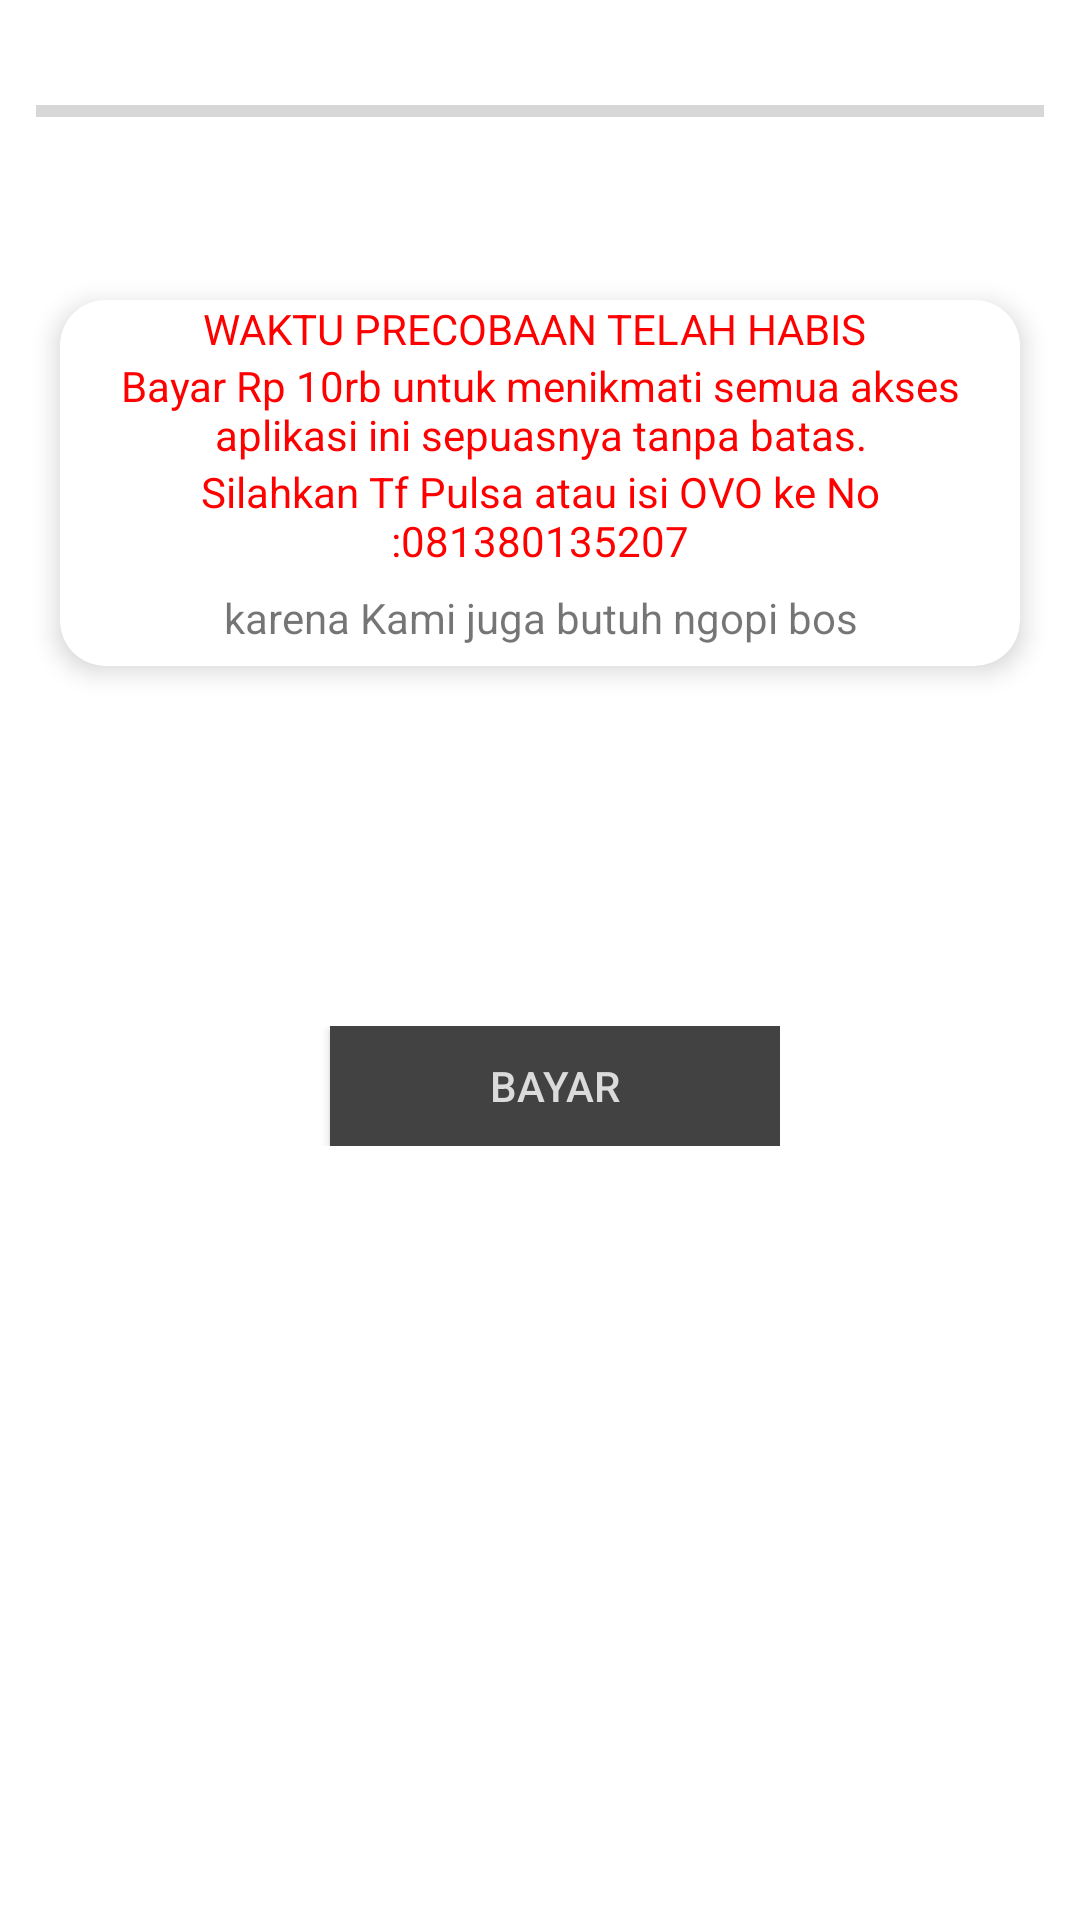

Reconstruct the res/layout file that produces this screen, plus the resources it refers to.
<!-- AndroidManifest.xml: fallback theme Theme.MaterialComponents.DayNight.NoActionBar -->
<!-- res/layout/newurl4.xml -->
<?xml version="1.0" encoding="utf-8"?>
<LinearLayout xmlns:android="http://schemas.android.com/apk/res/android"
    xmlns:ads="http://schemas.android.com/apk/res-auto"
    xmlns:app="http://schemas.android.com/apk/res-auto"
    xmlns:tools="http://schemas.android.com/tools"
    android:id="@+id/screenmain"
    android:layout_width="match_parent"
    android:layout_height="match_parent"
    android:background="#FFFFFF"
    android:orientation="vertical">


    <LinearLayout
        android:id="@+id/addressBarLayout"
        android:layout_width="match_parent"
        android:layout_height="100dp"
        android:background="#FFFFFF"
        android:orientation="vertical"
        android:padding="12dp"
        android:visibility="visible"
        ads:layout_constraintEnd_toEndOf="parent"
        ads:layout_constraintHorizontal_bias="0.0"
        ads:layout_constraintStart_toStartOf="parent"
        ads:layout_constraintTop_toTopOf="parent">


        <ProgressBar
            android:id="@+id/progressBar100"
            style="@style/Base.Widget.AppCompat.ProgressBar.Horizontal"
            android:layout_width="match_parent"
            android:layout_height="50dp" />
    </LinearLayout>



    <androidx.cardview.widget.CardView
        android:id="@+id/location_and_ip"
        android:layout_width="match_parent"
        android:layout_height="wrap_content"
        android:layout_marginStart="20dp"
        android:layout_marginEnd="20dp"
        app:cardBackgroundColor="#FFFFFF"
        app:cardCornerRadius="15dp"
        app:cardElevation="5dp"
        android:layout_marginBottom="@dimen/margin_120dp"
        app:layout_constraintBottom_toBottomOf="parent"
        app:layout_constraintEnd_toEndOf="parent"
        app:layout_constraintStart_toStartOf="parent"
        app:layout_constraintTop_toBottomOf="@+id/button11">

        <LinearLayout
            android:layout_width="match_parent"
            android:layout_height="wrap_content"
            android:orientation="vertical">

            <LinearLayout
                android:layout_width="match_parent"
                android:layout_gravity="center"
                android:orientation="vertical"
                android:layout_height="wrap_content">
                <TextView
                    android:layout_height="wrap_content"
                    android:layout_width="wrap_content"
                    android:layout_gravity="center"
                    android:id="@+id/paragraf1"
                    android:layout_marginLeft="@dimen/margin_10dp"
                    android:layout_marginRight="@dimen/margin_10dp"
                    android:layout_alignParentTop="true"
                    android:text="WAKTU PRECOBAAN TELAH HABIS "
                    android:textColor="#FF0000"
                    android:textColorHint="#FFFFFF" />
                <TextView
                    android:layout_gravity="center"
                    android:layout_height="wrap_content"
                    android:layout_width="wrap_content"
                    android:textAlignment="center"
                    android:id="@+id/paragraf2"
                    android:layout_marginLeft="@dimen/margin_10dp"
                    android:layout_marginRight="@dimen/margin_10dp"
                    android:layout_alignParentTop="true"
                    android:text="Bayar Rp 10rb untuk menikmati semua akses aplikasi ini sepuasnya tanpa batas."
                    android:textColor="#FF0000"
                    android:textColorHint="#FFFFFF" />
                <TextView
                    android:layout_gravity="center"
                    android:layout_height="wrap_content"
                    android:layout_width="wrap_content"
                    android:textAlignment="center"
                    android:id="@+id/paragraf3"
                    android:layout_marginLeft="@dimen/margin_10dp"
                    android:layout_marginRight="@dimen/margin_10dp"
                    android:layout_alignParentTop="true"
                    android:text="Silahkan Tf Pulsa atau isi OVO ke No :081380135207"
                    android:textColor="#FF0000"
                    android:textColorHint="#FFFFFF" />
                <TextView
                    android:id="@+id/linkupdate"
                    android:layout_width="wrap_content"
                    android:layout_height="wrap_content"
                    android:layout_gravity="center"
                    android:autoLink="web"
                    android:gravity="center"
                    android:padding="20px"
                    android:text="karena Kami juga butuh ngopi bos"
                    android:textAppearance="?android:attr/textAppearanceSmall" />
            </LinearLayout>
        </LinearLayout>
    </androidx.cardview.widget.CardView>

    <LinearLayout
        android:layout_width="wrap_content"
        android:layout_height="wrap_content"
        android:orientation="horizontal"
        android:layout_gravity="center">
        <ImageView
            android:id="@+id/berlangganan"
            android:layout_width="150dp"
            android:layout_height="40dp"
            android:visibility="gone"
            app:layout_constraintBottom_toBottomOf="parent"
            app:layout_constraintEnd_toEndOf="parent"
            android:background="@drawable/premiumb"
            android:onClick="onSubscribeButtonClicked"
            app:layout_constraintHorizontal_bias="0.496"
            app:layout_constraintStart_toStartOf="parent"
            app:layout_constraintTop_toTopOf="@+id/button10"
            app:layout_constraintTop_toBottomOf="@+id/button10"
            app:layout_constraintVertical_bias="0.052">
        </ImageView>
        <Button
            android:id="@+id/tutup2"
            android:layout_width="@dimen/margin_150dp"
            android:layout_height="@dimen/margin_40dp"
            android:textColor="@color/white"
            android:layout_marginLeft="@dimen/margin_10dp"
            android:text="Bayar"
            android:background="@color/colorPrimaryDark">
        </Button>
    </LinearLayout>

    
    
    
    
    

    
    
    
    
    
    



    <ScrollView
        android:id="@+id/sv3"
        android:layout_width="502dp"
        android:layout_height="703dp"
        android:background="#FFFFFF"
        app:layout_constraintEnd_toEndOf="parent"
        app:layout_constraintStart_toStartOf="parent"
        app:layout_constraintTop_toBottomOf="@+id/sv2">

        <LinearLayout
            android:layout_width="match_parent"
            android:layout_height="match_parent"

            android:orientation="vertical">


        </LinearLayout>
    </ScrollView>

    <FrameLayout
        android:id="@+id/sv2"
        android:layout_width="match_parent"
        android:layout_height="wrap_content"
        android:background="#FFFEFE"
        ads:layout_constraintTop_toBottomOf="@+id/sv">

    </FrameLayout>


    <LinearLayout
        android:id="@+id/linearLayout_option"
        android:layout_width="match_parent"
        android:layout_height="wrap_content"
        android:background="#FFFFFF"
        android:orientation="horizontal"
        android:visibility="visible"
        android:weightSum="24"
        ads:layout_constraintBottom_toBottomOf="parent"
        ads:layout_constraintEnd_toEndOf="parent"
        ads:layout_constraintStart_toStartOf="parent" />


</LinearLayout>
<!-- resources referenced by this layout -->
<resources>
  <color name="colorPrimaryDark">#424242</color>
  <color name="white">#DBDBDB</color>
  <dimen name="margin_10dp">10dp</dimen>
  <dimen name="margin_120dp">120dp</dimen>
  <dimen name="margin_150dp">150dp</dimen>
  <dimen name="margin_40dp">40dp</dimen>
  <!-- drawable premiumb: png bitmap (drawable, 5990 bytes) -->
</resources>
